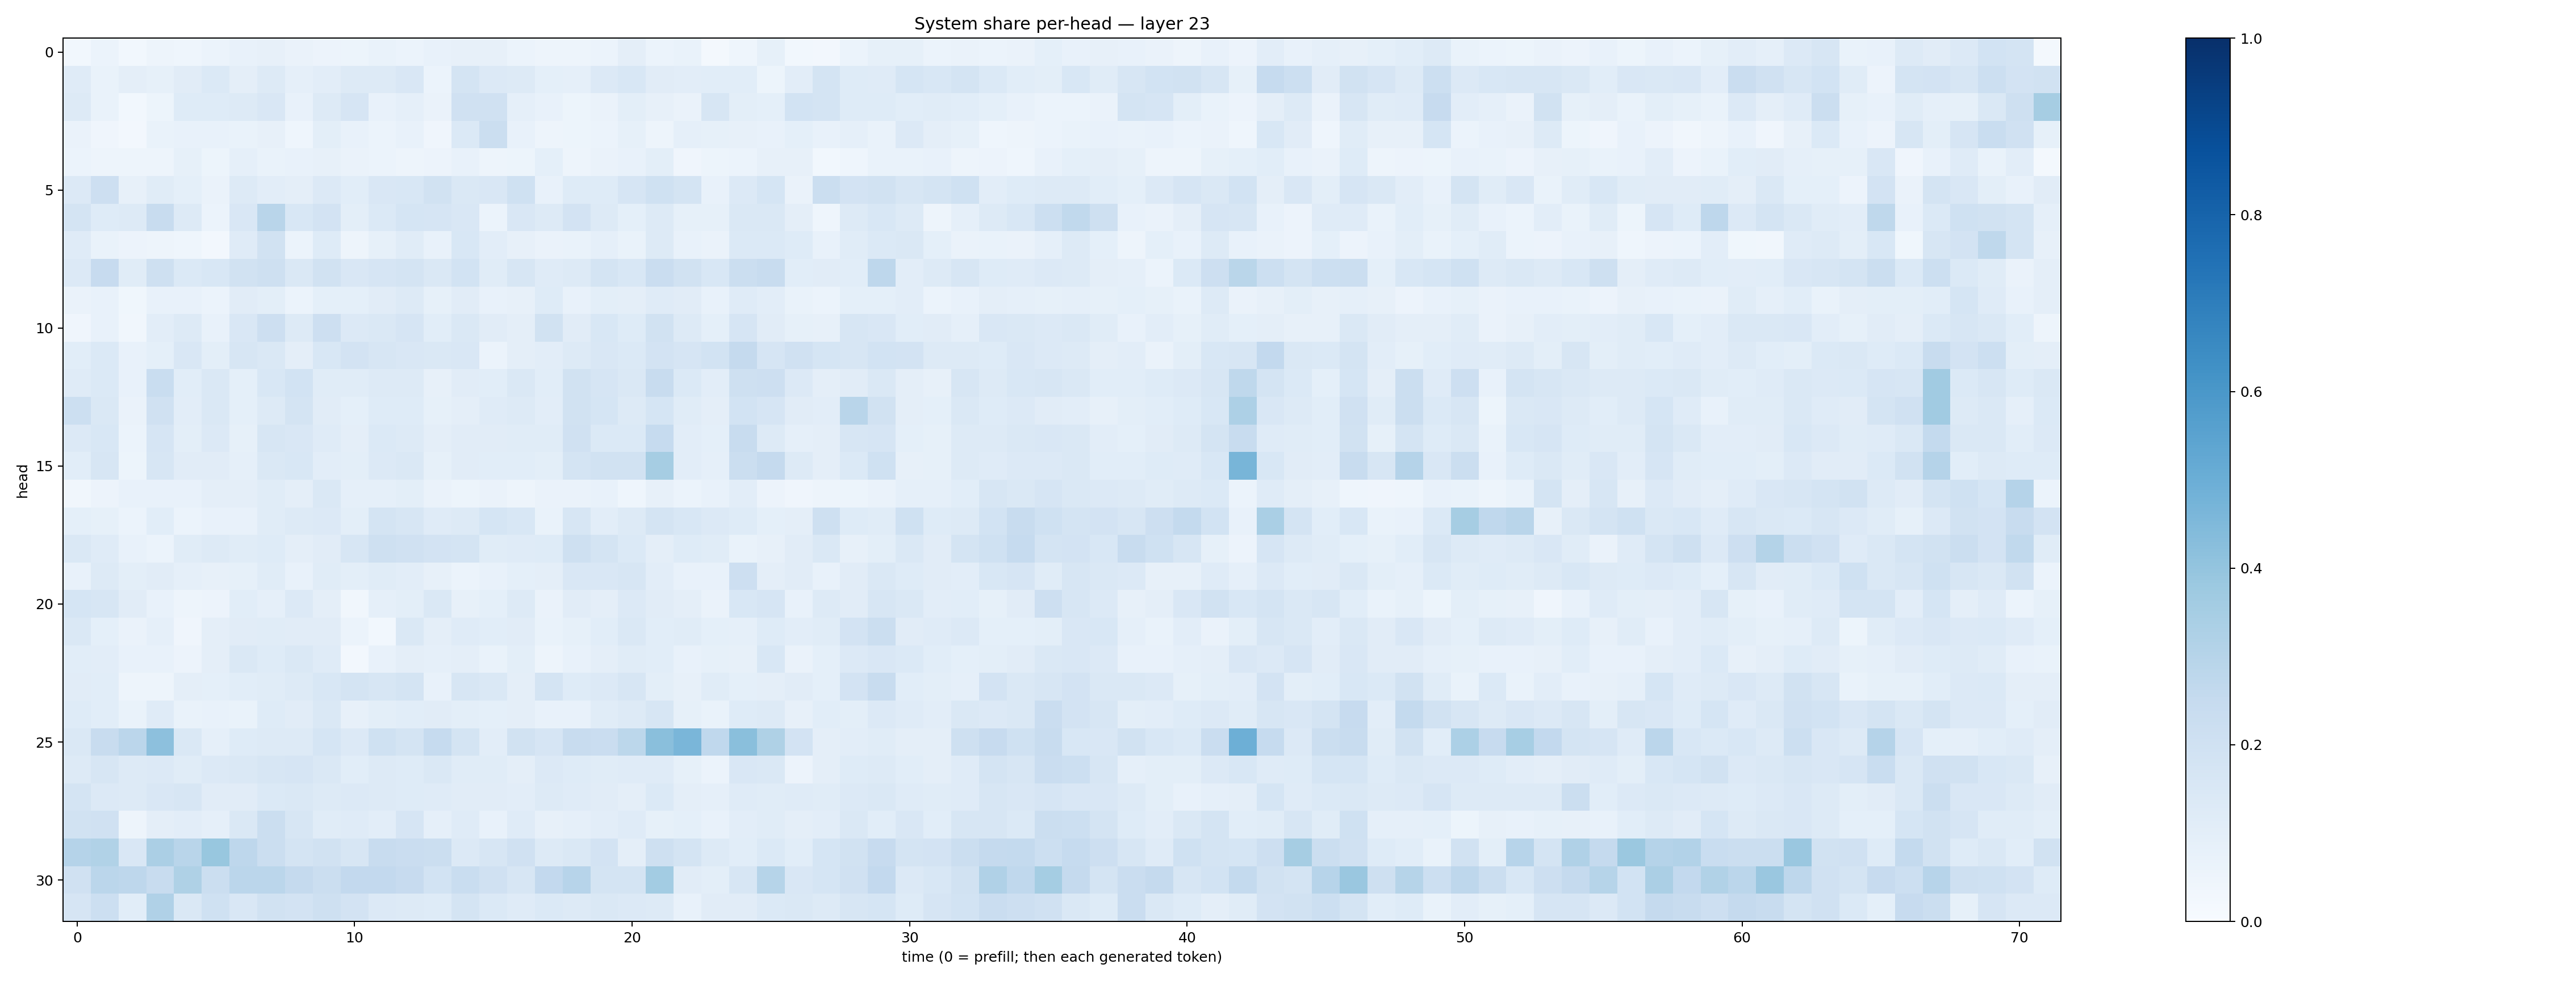

The data file committed next to this chart (first rows):
0.030103603, 0.06168263, 0.030222347, 0.05021412, 0.04483703, 0.058755487, 0.075604275, 0.078275494, 0.06274746, 0.057215765, 0.05382615, 0.067962594, 0.061458286, 0.07407252, 0.08184278, 0.07939954, 0.059515856, 0.0488873, 0.04868592, 0.06175342, 0.09748688, 0.058667358, 0.06986962, 0.022951659
0.1176, 0.06933, 0.09608, 0.08543, 0.1104, 0.1384, 0.0951, 0.1284, 0.08948, 0.1051, 0.1301, 0.132, 0.1511, 0.06206, 0.174, 0.1346, 0.1257, 0.09276, 0.08687, 0.1361, 0.153, 0.1099, 0.1045, 0.1074
0.1295, 0.06676, 0.02857, 0.05396, 0.1211, 0.1238, 0.1323, 0.1498, 0.07759, 0.1291, 0.1668, 0.07714, 0.08898, 0.06263, 0.1985, 0.1961, 0.08693, 0.07315, 0.05107, 0.06613, 0.1014, 0.08046, 0.06619, 0.1564
0.06319, 0.0417, 0.02502, 0.07023, 0.07133, 0.07665, 0.06698, 0.0809, 0.04686, 0.09776, 0.07167, 0.06114, 0.07535, 0.04168, 0.137, 0.2236, 0.07798, 0.0488, 0.05195, 0.06197, 0.08564, 0.05071, 0.08863, 0.08572
0.05934, 0.05073, 0.05073, 0.04856, 0.08416, 0.05092, 0.08596, 0.0694, 0.07197, 0.08055, 0.06469, 0.0614, 0.04987, 0.05601, 0.07262, 0.04732, 0.05268, 0.09156, 0.04958, 0.06602, 0.07373, 0.09866, 0.04051, 0.05125
0.1334, 0.2147, 0.08035, 0.114, 0.09018, 0.06491, 0.1268, 0.1026, 0.0953, 0.134, 0.1075, 0.1488, 0.1544, 0.1889, 0.1442, 0.1502, 0.2011, 0.07244, 0.1228, 0.1249, 0.1653, 0.2027, 0.177, 0.07247
0.1757, 0.1248, 0.125, 0.2368, 0.1255, 0.06134, 0.1506, 0.2894, 0.1547, 0.1823, 0.09822, 0.1386, 0.1714, 0.1645, 0.1519, 0.06023, 0.1512, 0.1279, 0.181, 0.1279, 0.09241, 0.1278, 0.08532, 0.08229
0.1175, 0.06775, 0.05601, 0.04964, 0.04305, 0.027, 0.1181, 0.1922, 0.06198, 0.1249, 0.04919, 0.08511, 0.1138, 0.07465, 0.1561, 0.1054, 0.07979, 0.06278, 0.06949, 0.08613, 0.06788, 0.132, 0.07196, 0.06428
0.1362, 0.243, 0.1146, 0.2036, 0.139, 0.1535, 0.1886, 0.2108, 0.1435, 0.1935, 0.1486, 0.1655, 0.1783, 0.144, 0.1849, 0.1133, 0.1619, 0.1192, 0.1297, 0.1774, 0.1557, 0.2303, 0.1947, 0.1542
0.06454, 0.07213, 0.03696, 0.07218, 0.07458, 0.06007, 0.1116, 0.09903, 0.06116, 0.09139, 0.09203, 0.1132, 0.1287, 0.08545, 0.1107, 0.07662, 0.07894, 0.1214, 0.07251, 0.101, 0.09506, 0.1177, 0.1096, 0.07812
0.0424, 0.07107, 0.03252, 0.1053, 0.1303, 0.07766, 0.1505, 0.2121, 0.1276, 0.2133, 0.1333, 0.1484, 0.166, 0.1075, 0.1441, 0.1123, 0.09453, 0.1882, 0.1115, 0.1529, 0.1226, 0.1942, 0.1286, 0.09214
0.1084, 0.1367, 0.07186, 0.0908, 0.1499, 0.0995, 0.1587, 0.1434, 0.09729, 0.1525, 0.1829, 0.1575, 0.1504, 0.1478, 0.1507, 0.05867, 0.09488, 0.1035, 0.1308, 0.1501, 0.1373, 0.1818, 0.1669, 0.1867
0.1177, 0.1387, 0.07076, 0.2311, 0.1055, 0.1416, 0.09052, 0.1526, 0.1849, 0.1171, 0.1149, 0.1281, 0.1321, 0.07872, 0.1129, 0.1089, 0.1425, 0.1069, 0.1935, 0.1671, 0.142, 0.2398, 0.1395, 0.1042
0.2176, 0.1479, 0.06404, 0.199, 0.1039, 0.1421, 0.09315, 0.1309, 0.1736, 0.1094, 0.09226, 0.124, 0.1228, 0.0854, 0.09649, 0.1183, 0.1271, 0.1036, 0.1914, 0.1718, 0.1266, 0.1687, 0.1146, 0.09715
0.1352, 0.1524, 0.06209, 0.1669, 0.09891, 0.1346, 0.08363, 0.158, 0.1503, 0.1184, 0.09549, 0.1404, 0.1317, 0.09468, 0.1105, 0.112, 0.1162, 0.1154, 0.1977, 0.137, 0.1405, 0.2464, 0.1054, 0.09162
0.1073, 0.1606, 0.05241, 0.1575, 0.1115, 0.1121, 0.08663, 0.1475, 0.1537, 0.1053, 0.101, 0.1344, 0.1409, 0.08564, 0.1106, 0.1071, 0.1059, 0.09782, 0.1786, 0.1937, 0.1877, 0.3493, 0.1052, 0.08612
0.03275, 0.05642, 0.07731, 0.07557, 0.07716, 0.09454, 0.09418, 0.1161, 0.09475, 0.1434, 0.08957, 0.08913, 0.09881, 0.06279, 0.05204, 0.06306, 0.04956, 0.06414, 0.06379, 0.07751, 0.04334, 0.08166, 0.05893, 0.07421
0.09135, 0.08521, 0.05934, 0.1057, 0.06089, 0.07626, 0.0718, 0.117, 0.1292, 0.1331, 0.09868, 0.1765, 0.1615, 0.1187, 0.1308, 0.1688, 0.1538, 0.0667, 0.1639, 0.1038, 0.1276, 0.1793, 0.1553, 0.1328
0.1445, 0.1195, 0.07412, 0.06185, 0.1161, 0.1307, 0.1145, 0.1243, 0.09646, 0.1131, 0.1571, 0.2073, 0.1968, 0.1802, 0.1763, 0.1161, 0.1184, 0.1232, 0.2045, 0.1753, 0.1383, 0.09527, 0.125, 0.1166
0.07457, 0.1252, 0.1008, 0.1114, 0.08691, 0.07983, 0.08534, 0.1141, 0.07394, 0.1165, 0.0996, 0.1161, 0.1027, 0.08101, 0.06055, 0.07457, 0.09343, 0.09629, 0.1518, 0.1504, 0.1589, 0.1029, 0.07235, 0.07118
0.1698, 0.1639, 0.1119, 0.07638, 0.04981, 0.05568, 0.1063, 0.08926, 0.1366, 0.09722, 0.03184, 0.08909, 0.1003, 0.1476, 0.08168, 0.0929, 0.1253, 0.06629, 0.1118, 0.09741, 0.133, 0.113, 0.09529, 0.06427
0.1448, 0.0904, 0.06399, 0.08975, 0.04055, 0.09422, 0.1104, 0.1158, 0.1111, 0.1105, 0.05882, 0.02841, 0.1471, 0.09555, 0.1204, 0.1068, 0.1106, 0.06888, 0.08248, 0.109, 0.147, 0.1059, 0.1154, 0.0903
0.1078, 0.1036, 0.0712, 0.07759, 0.05661, 0.09526, 0.1449, 0.1217, 0.1419, 0.1176, 0.02582, 0.07718, 0.09628, 0.08732, 0.09416, 0.06651, 0.0988, 0.05066, 0.07169, 0.09749, 0.1163, 0.1062, 0.07176, 0.08419
0.1117, 0.1075, 0.04988, 0.05038, 0.09579, 0.09187, 0.1075, 0.1137, 0.1269, 0.154, 0.1722, 0.1627, 0.1727, 0.07622, 0.1584, 0.1409, 0.09384, 0.1726, 0.1214, 0.1352, 0.1608, 0.09961, 0.08139, 0.1142
0.1218, 0.1088, 0.06872, 0.1195, 0.06774, 0.07781, 0.06891, 0.1246, 0.1108, 0.1458, 0.08183, 0.09852, 0.1069, 0.1117, 0.09782, 0.09079, 0.09689, 0.07145, 0.07812, 0.1156, 0.1257, 0.1609, 0.08479, 0.06666
0.141, 0.2412, 0.2846, 0.4157, 0.146, 0.08661, 0.1228, 0.1265, 0.1262, 0.1715, 0.1366, 0.2015, 0.1738, 0.2463, 0.173, 0.1038, 0.1927, 0.1654, 0.2395, 0.2266, 0.2805, 0.4235, 0.461, 0.2676
0.1311, 0.1625, 0.1318, 0.1332, 0.1172, 0.1348, 0.1437, 0.1606, 0.1666, 0.1472, 0.1093, 0.1307, 0.1222, 0.147, 0.1135, 0.116, 0.09448, 0.1361, 0.1249, 0.1146, 0.1182, 0.1179, 0.08509, 0.05971
0.1747, 0.1339, 0.1307, 0.1517, 0.1584, 0.1114, 0.1111, 0.137, 0.1469, 0.1318, 0.1336, 0.1281, 0.124, 0.1203, 0.1094, 0.1111, 0.102, 0.1281, 0.118, 0.1102, 0.09747, 0.1398, 0.09735, 0.08968
0.1921, 0.1983, 0.04823, 0.09467, 0.1035, 0.08673, 0.1418, 0.2188, 0.1579, 0.1145, 0.1174, 0.1019, 0.1652, 0.08821, 0.1184, 0.07546, 0.1175, 0.08017, 0.08984, 0.105, 0.1183, 0.08359, 0.09017, 0.07353
0.3023, 0.3149, 0.1514, 0.3326, 0.2921, 0.389, 0.2761, 0.2232, 0.177, 0.1906, 0.1636, 0.2354, 0.227, 0.2255, 0.1349, 0.1629, 0.1985, 0.1294, 0.1469, 0.1797, 0.09577, 0.2077, 0.1775, 0.1326
0.1972, 0.2827, 0.2748, 0.2397, 0.322, 0.2235, 0.2842, 0.282, 0.2527, 0.2241, 0.26, 0.2603, 0.244, 0.1855, 0.2308, 0.1971, 0.1574, 0.2585, 0.2936, 0.1763, 0.1773, 0.3578, 0.1121, 0.0999
0.1663, 0.2181, 0.1056, 0.3174, 0.1432, 0.2005, 0.1511, 0.1909, 0.1822, 0.2045, 0.1832, 0.1352, 0.1277, 0.1233, 0.1783, 0.1377, 0.1201, 0.1383, 0.1325, 0.1478, 0.1351, 0.1257, 0.07219, 0.1128
